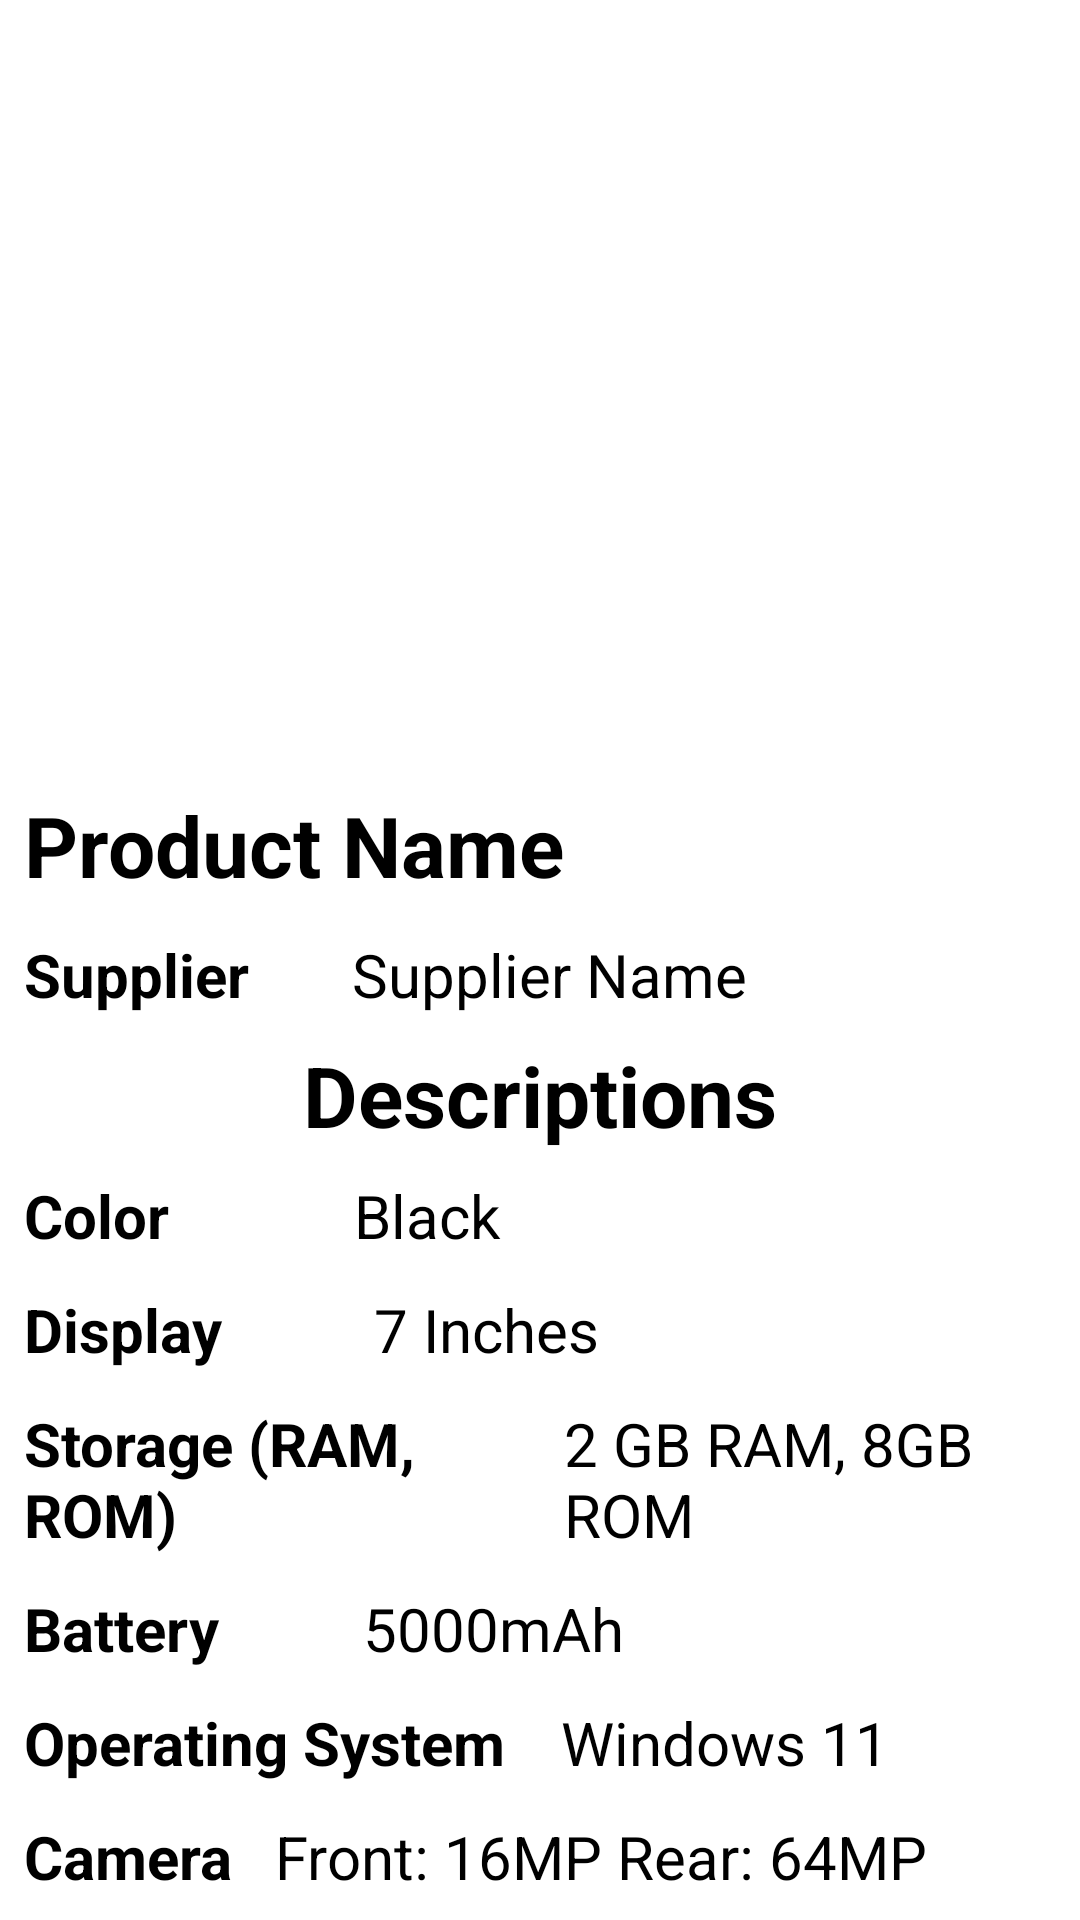

Write the Android layout XML for this screen, with the resource values it uses.
<!-- AndroidManifest.xml: application theme Theme.TechMall -->
<!-- res/layout/fragment_smart_phones.xml -->
<?xml version="1.0" encoding="utf-8"?>
<RelativeLayout xmlns:android="http://schemas.android.com/apk/res/android"
    xmlns:tools="http://schemas.android.com/tools"
    android:layout_width="match_parent"
    android:layout_height="match_parent"
    xmlns:app="http://schemas.android.com/apk/res-auto"
    tools:context=".fragments.SmartPhones"
    android:padding="5dp">

    <ImageView
        android:id="@+id/phone_img"
        android:layout_width="match_parent"
        android:layout_height="250dp"
        android:src="@drawable/computer" />

    <TextView
        android:id="@+id/phone_name"
        android:layout_width="match_parent"
        android:layout_height="wrap_content"
        android:layout_below="@+id/phone_img"
        android:text="Product Name"
        android:padding="3dp"
        android:textSize="28sp"
        android:textStyle="bold"
        android:textColor="@color/black"
        android:layout_marginTop="5dp"/>

    <LinearLayout
        android:layout_width="match_parent"
        android:layout_height="wrap_content"
        android:orientation="horizontal"
        android:id="@+id/lin_phone_supplier"
        android:layout_below="@+id/phone_name"
        android:layout_marginTop="5dp"
        android:padding="3dp">

        <TextView
            android:layout_width="wrap_content"
            android:layout_height="wrap_content"
            android:text="Supplier"
            android:layout_weight="1"
            android:textSize="20sp"
            android:textStyle="bold"
            android:textColor="@color/black"/>

        <TextView
            android:layout_width="wrap_content"
            android:layout_height="wrap_content"
            android:id="@+id/phone_supplier_name"
            android:text="Supplier Name"
            android:layout_weight="3"
            android:textColor="@color/black"
            android:textSize="20sp"/>
    </LinearLayout>

    <TextView
        android:layout_width="match_parent"
        android:layout_height="wrap_content"
        android:text="Descriptions"
        android:id="@+id/phone_description"
        android:layout_below="@+id/lin_phone_supplier"
        android:layout_marginTop="5dp"
        android:textSize="28sp"
        android:gravity="center"
        android:textColor="@color/black"
        android:textStyle="bold"/>

    <LinearLayout
        android:layout_width="match_parent"
        android:layout_height="wrap_content"
        android:orientation="horizontal"
        android:id="@+id/lin_phone_color"
        android:layout_below="@+id/phone_description"
        android:layout_marginTop="5dp"
        android:padding="3dp">

        <TextView
            android:layout_width="wrap_content"
            android:layout_height="wrap_content"
            android:text="Color"
            android:layout_weight="1"
            android:textSize="20sp"
            android:textStyle="bold"
            android:textColor="@color/black"/>

        <TextView
            android:layout_width="wrap_content"
            android:layout_height="wrap_content"
            android:id="@+id/phone_colour"
            android:text="Black"
            android:layout_weight="3"
            android:textColor="@color/black"
            android:textSize="20sp"/>
    </LinearLayout>

    <LinearLayout
        android:id="@+id/lin_phone_screen_sizes"
        android:layout_width="match_parent"
        android:layout_height="wrap_content"
        android:layout_below="@+id/lin_phone_color"
        android:layout_marginTop="5dp"
        android:orientation="horizontal"
        android:padding="3dp">

        <TextView
            android:layout_width="wrap_content"
            android:layout_height="wrap_content"
            android:layout_weight="1"
            android:text="Display"
            android:textColor="@color/black"
            android:textSize="20sp"
            android:textStyle="bold" />

        <TextView
            android:id="@+id/phone_screen_size"
            android:layout_width="wrap_content"
            android:layout_height="wrap_content"
            android:layout_weight="3"
            android:text="7 Inches"
            android:textColor="@color/black"
            android:textSize="20sp" />
    </LinearLayout>

    <LinearLayout
        android:layout_width="match_parent"
        android:layout_height="wrap_content"
        android:orientation="horizontal"
        android:id="@+id/lin_phone_store"
        android:layout_below="@+id/lin_phone_screen_sizes"
        android:layout_marginTop="5dp"
        android:padding="3dp">

        <TextView
            android:layout_width="wrap_content"
            android:layout_height="wrap_content"
            android:text="Storage (RAM, ROM)"
            android:layout_weight="1"
            android:textSize="20sp"
            android:textStyle="bold"
            android:textColor="@color/black"/>

        <TextView
            android:layout_width="wrap_content"
            android:layout_height="wrap_content"
            android:id="@+id/phone_storage"
            android:text="2 GB RAM, 8GB ROM"
            android:layout_weight="3"
            android:textColor="@color/black"
            android:textSize="20sp"/>
    </LinearLayout>

    <LinearLayout
        android:layout_width="match_parent"
        android:layout_height="wrap_content"
        android:orientation="horizontal"
        android:id="@+id/lin_phone_battery"
        android:layout_below="@+id/lin_phone_store"
        android:layout_marginTop="5dp"
        android:padding="3dp">

        <TextView
            android:layout_width="wrap_content"
            android:layout_height="wrap_content"
            android:text="Battery"
            android:layout_weight="1"
            android:textSize="20sp"
            android:textStyle="bold"
            android:textColor="@color/black"/>

        <TextView
            android:layout_width="wrap_content"
            android:layout_height="wrap_content"
            android:id="@+id/phone_battery_capacity"
            android:text="5000mAh"
            android:layout_weight="3"
            android:textColor="@color/black"
            android:textSize="20sp"/>
    </LinearLayout>

    <LinearLayout
        android:layout_width="match_parent"
        android:layout_height="wrap_content"
        android:orientation="horizontal"
        android:id="@+id/lin_phone_os"
        android:layout_below="@+id/lin_phone_battery"
        android:layout_marginTop="5dp"
        android:padding="3dp">

        <TextView
            android:layout_width="wrap_content"
            android:layout_height="wrap_content"
            android:text="Operating System"
            android:layout_weight="1"
            android:textSize="20sp"
            android:textStyle="bold"
            android:textColor="@color/black"/>

        <TextView
            android:layout_width="wrap_content"
            android:layout_height="wrap_content"
            android:id="@+id/phone_operating_system"
            android:text="Windows 11"
            android:layout_weight="3"
            android:textColor="@color/black"
            android:textSize="20sp"/>
    </LinearLayout>

    <LinearLayout
        android:layout_width="match_parent"
        android:layout_height="wrap_content"
        android:orientation="horizontal"
        android:id="@+id/lin_phone_camera"
        android:layout_below="@+id/lin_phone_os"
        android:layout_marginTop="5dp"
        android:padding="3dp">

        <TextView
            android:layout_width="wrap_content"
            android:layout_height="wrap_content"
            android:text="Camera"
            android:layout_weight="1"
            android:textSize="20sp"
            android:textStyle="bold"
            android:textColor="@color/black"/>

        <TextView
            android:layout_width="wrap_content"
            android:layout_height="wrap_content"
            android:id="@+id/phone_camera"
            android:text="Front: 16MP Rear: 64MP"
            android:layout_weight="3"
            android:textColor="@color/black"
            android:textSize="20sp"/>
    </LinearLayout>

    <LinearLayout
        android:layout_width="match_parent"
        android:layout_height="wrap_content"
        android:orientation="horizontal"
        android:id="@+id/lin_phone_conditions"
        android:layout_below="@+id/lin_phone_camera"
        android:layout_marginTop="5dp"
        android:padding="3dp">

        <TextView
            android:layout_width="wrap_content"
            android:layout_height="wrap_content"
            android:text="Condition"
            android:layout_weight="1"
            android:textSize="20sp"
            android:textStyle="bold"
            android:textColor="@color/black"/>

        <TextView
            android:layout_width="wrap_content"
            android:layout_height="wrap_content"
            android:id="@+id/phone_condition"
            android:text="Used/ New"
            android:layout_weight="3"
            android:textColor="@color/black"
            android:textSize="20sp"/>
    </LinearLayout>

    <LinearLayout
        android:id="@+id/lin_phone_button"
        android:layout_width="match_parent"
        android:layout_height="wrap_content"
        android:layout_below="@+id/lin_phone_conditions"
        android:layout_marginTop="5dp"
        android:orientation="horizontal"
        android:padding="3dp">

        <com.google.android.material.button.MaterialButton
            android:layout_width="wrap_content"
            android:layout_height="wrap_content"
            android:layout_weight="1"
            android:layout_margin="5dp"
            android:id="@+id/phone_call"
            app:cornerRadius="20dp"
            android:text="call seller" />

        <com.google.android.material.button.MaterialButton
            android:layout_width="wrap_content"
            android:layout_height="wrap_content"
            android:layout_margin="5dp"
            android:id="@+id/phone_message"
            android:layout_weight="1"
            app:cornerRadius="20dp"
            android:text="text seller" />
    </LinearLayout>

</RelativeLayout>
<!-- resources referenced by this layout -->
<resources>
  <color name="black">#FF000000</color>
  <style name="Theme.TechMall" parent="Theme.MaterialComponents.DayNight.DarkActionBar">
          
          <item name="colorPrimary">@color/black</item>
          <item name="colorPrimaryVariant">@color/black</item>
          <item name="colorOnPrimary">@color/white</item>
          
          <item name="colorSecondary">@color/black</item>
          <item name="colorSecondaryVariant">@color/black</item>
          <item name="colorOnSecondary">@color/white</item>
          
          <item name="android:statusBarColor" tools:targetApi="l">?attr/colorOnPrimary</item>
          
          <item name="android:textColor">?attr/colorPrimaryVariant</item>
          <item name="iconTint">?attr/colorPrimary</item>
      </style>
  <color name="white">#FFFFFFFF</color>
</resources>
